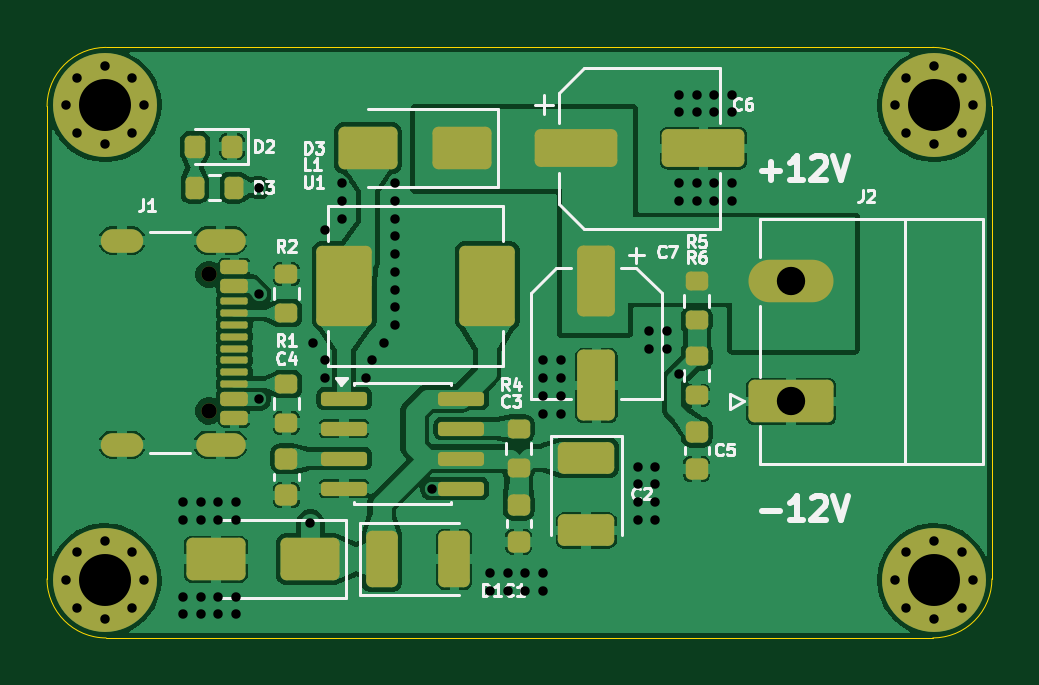
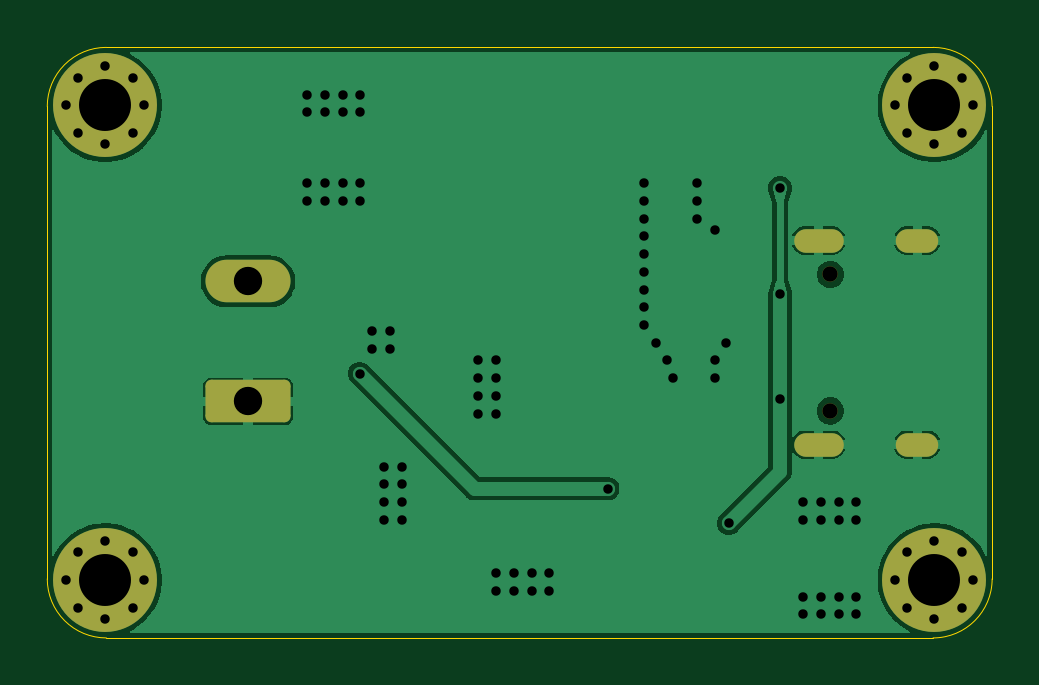
Circuit board: 11 layer files. Board 40.0 x 25.0 mm.
- bottom_copper: usb-booster-B_Cu.gbr (43293 bytes)
- bottom_mask: usb-booster-B_Mask.gbr (2561 bytes)
- paste: usb-booster-B_Paste.gbr (456 bytes)
- bottom_silk: usb-booster-B_Silkscreen.gbr (457 bytes)
- outline: usb-booster-Edge_Cuts.gbr (996 bytes)
- top_copper: usb-booster-F_Cu.gbr (132704 bytes)
- top_mask: usb-booster-F_Mask.gbr (5947 bytes)
- paste: usb-booster-F_Paste.gbr (4577 bytes)
- top_silk: usb-booster-F_Silkscreen.gbr (27994 bytes)
- drill: usb-booster-NPTH.drl (359 bytes)
- drill: usb-booster-PTH.drl (2611 bytes)

=== bottom_copper: usb-booster-B_Cu.gbr (43293 bytes, source omitted) ===
=== bottom_mask: usb-booster-B_Mask.gbr (2561 bytes, source withheld) ===
=== paste: usb-booster-B_Paste.gbr ===
%TF.GenerationSoftware,KiCad,Pcbnew,10.0.3*%
%TF.CreationDate,2026-06-24T20:58:12+08:00*%
%TF.ProjectId,usb-booster,7573622d-626f-46f7-9374-65722e6b6963,rev?*%
%TF.SameCoordinates,Original*%
%TF.FileFunction,Paste,Bot*%
%TF.FilePolarity,Positive*%
%FSLAX46Y46*%
G04 Gerber Fmt 4.6, Leading zero omitted, Abs format (unit mm)*
G04 Created by KiCad (PCBNEW 10.0.3) date 2026-06-24 20:58:12*
%MOMM*%
%LPD*%
G01*
G04 APERTURE LIST*
G04 APERTURE END LIST*
M02*

=== bottom_silk: usb-booster-B_Silkscreen.gbr ===
%TF.GenerationSoftware,KiCad,Pcbnew,10.0.3*%
%TF.CreationDate,2026-06-24T20:58:13+08:00*%
%TF.ProjectId,usb-booster,7573622d-626f-46f7-9374-65722e6b6963,rev?*%
%TF.SameCoordinates,Original*%
%TF.FileFunction,Legend,Bot*%
%TF.FilePolarity,Positive*%
%FSLAX46Y46*%
G04 Gerber Fmt 4.6, Leading zero omitted, Abs format (unit mm)*
G04 Created by KiCad (PCBNEW 10.0.3) date 2026-06-24 20:58:13*
%MOMM*%
%LPD*%
G01*
G04 APERTURE LIST*
G04 APERTURE END LIST*
M02*

=== outline: usb-booster-Edge_Cuts.gbr ===
%TF.GenerationSoftware,KiCad,Pcbnew,10.0.3*%
%TF.CreationDate,2026-06-24T20:58:14+08:00*%
%TF.ProjectId,usb-booster,7573622d-626f-46f7-9374-65722e6b6963,rev?*%
%TF.SameCoordinates,Original*%
%TF.FileFunction,Profile,NP*%
%FSLAX46Y46*%
G04 Gerber Fmt 4.6, Leading zero omitted, Abs format (unit mm)*
G04 Created by KiCad (PCBNEW 10.0.3) date 2026-06-24 20:58:14*
%MOMM*%
%LPD*%
G01*
G04 APERTURE LIST*
%TA.AperFunction,Profile*%
%ADD10C,0.050000*%
%TD*%
G04 APERTURE END LIST*
D10*
X120000000Y-92500000D02*
G75*
G02*
X122500000Y-90000000I2500000J0D01*
G01*
X120000000Y-112500000D02*
X120000000Y-92500000D01*
X122500000Y-90000000D02*
X157500000Y-90000000D01*
X122500000Y-115000000D02*
G75*
G02*
X120000000Y-112500000I0J2500000D01*
G01*
X122500000Y-115000000D02*
X157500000Y-115000000D01*
X157500000Y-90000000D02*
G75*
G02*
X160000000Y-92500000I0J-2500000D01*
G01*
X160000000Y-92500000D02*
X160000000Y-112500000D01*
X160000000Y-112500000D02*
G75*
G02*
X157500000Y-115000000I-2500000J0D01*
G01*
M02*

=== top_copper: usb-booster-F_Cu.gbr (132704 bytes, source omitted) ===
=== top_mask: usb-booster-F_Mask.gbr ===
%TF.GenerationSoftware,KiCad,Pcbnew,10.0.3*%
%TF.CreationDate,2026-06-24T20:58:13+08:00*%
%TF.ProjectId,usb-booster,7573622d-626f-46f7-9374-65722e6b6963,rev?*%
%TF.SameCoordinates,Original*%
%TF.FileFunction,Soldermask,Top*%
%TF.FilePolarity,Negative*%
%FSLAX46Y46*%
G04 Gerber Fmt 4.6, Leading zero omitted, Abs format (unit mm)*
G04 Created by KiCad (PCBNEW 10.0.3) date 2026-06-24 20:58:13*
%MOMM*%
%LPD*%
G01*
G04 APERTURE LIST*
G04 Aperture macros list*
%AMRoundRect*
0 Rectangle with rounded corners*
0 $1 Rounding radius*
0 $2 $3 $4 $5 $6 $7 $8 $9 X,Y pos of 4 corners*
0 Add a 4 corners polygon primitive as box body*
4,1,4,$2,$3,$4,$5,$6,$7,$8,$9,$2,$3,0*
0 Add four circle primitives for the rounded corners*
1,1,$1+$1,$2,$3*
1,1,$1+$1,$4,$5*
1,1,$1+$1,$6,$7*
1,1,$1+$1,$8,$9*
0 Add four rect primitives between the rounded corners*
20,1,$1+$1,$2,$3,$4,$5,0*
20,1,$1+$1,$4,$5,$6,$7,0*
20,1,$1+$1,$6,$7,$8,$9,0*
20,1,$1+$1,$8,$9,$2,$3,0*%
G04 Aperture macros list end*
%ADD10RoundRect,0.200000X-0.275000X0.200000X-0.275000X-0.200000X0.275000X-0.200000X0.275000X0.200000X0*%
%ADD11RoundRect,0.218750X0.218750X0.256250X-0.218750X0.256250X-0.218750X-0.256250X0.218750X-0.256250X0*%
%ADD12RoundRect,0.225000X-0.250000X0.225000X-0.250000X-0.225000X0.250000X-0.225000X0.250000X0.225000X0*%
%ADD13RoundRect,0.235000X0.940000X1.465000X-0.940000X1.465000X-0.940000X-1.465000X0.940000X-1.465000X0*%
%ADD14RoundRect,0.250000X-0.550000X1.250000X-0.550000X-1.250000X0.550000X-1.250000X0.550000X1.250000X0*%
%ADD15RoundRect,0.150000X-0.825000X-0.150000X0.825000X-0.150000X0.825000X0.150000X-0.825000X0.150000X0*%
%ADD16C,0.700000*%
%ADD17C,4.400000*%
%ADD18RoundRect,0.250000X1.000000X0.650000X-1.000000X0.650000X-1.000000X-0.650000X1.000000X-0.650000X0*%
%ADD19RoundRect,0.250000X-0.945000X0.420000X-0.945000X-0.420000X0.945000X-0.420000X0.945000X0.420000X0*%
%ADD20RoundRect,0.250000X-1.500000X-0.550000X1.500000X-0.550000X1.500000X0.550000X-1.500000X0.550000X0*%
%ADD21RoundRect,0.200000X0.275000X-0.200000X0.275000X0.200000X-0.275000X0.200000X-0.275000X-0.200000X0*%
%ADD22RoundRect,0.200000X0.200000X0.275000X-0.200000X0.275000X-0.200000X-0.275000X0.200000X-0.275000X0*%
%ADD23RoundRect,0.250000X1.550000X-0.650000X1.550000X0.650000X-1.550000X0.650000X-1.550000X-0.650000X0*%
%ADD24O,3.600000X1.800000*%
%ADD25C,0.650000*%
%ADD26RoundRect,0.150000X-0.425000X0.150000X-0.425000X-0.150000X0.425000X-0.150000X0.425000X0.150000X0*%
%ADD27RoundRect,0.075000X-0.500000X0.075000X-0.500000X-0.075000X0.500000X-0.075000X0.500000X0.075000X0*%
%ADD28O,2.100000X1.000000*%
%ADD29O,1.800000X1.000000*%
%ADD30RoundRect,0.250000X-0.420000X-0.945000X0.420000X-0.945000X0.420000X0.945000X-0.420000X0.945000X0*%
G04 APERTURE END LIST*
D10*
%TO.C,R4*%
X139965000Y-106140000D03*
X139965000Y-107790000D03*
%TD*%
%TO.C,R6*%
X147505000Y-103080000D03*
X147505000Y-104730000D03*
%TD*%
D11*
%TO.C,D2*%
X127830000Y-94205000D03*
X126255000Y-94205000D03*
%TD*%
D12*
%TO.C,C5*%
X147505000Y-106290000D03*
X147505000Y-107840000D03*
%TD*%
D13*
%TO.C,L1*%
X138630000Y-100095000D03*
X132580000Y-100095000D03*
%TD*%
D14*
%TO.C,C7*%
X143255000Y-99910000D03*
X143255000Y-104310000D03*
%TD*%
D15*
%TO.C,U1*%
X132580000Y-104870000D03*
X132580000Y-106140000D03*
X132580000Y-107410000D03*
X132580000Y-108680000D03*
X137530000Y-108680000D03*
X137530000Y-107410000D03*
X137530000Y-106140000D03*
X137530000Y-104870000D03*
%TD*%
D16*
%TO.C,H1*%
X120800000Y-92450000D03*
X121283274Y-91283274D03*
X121283274Y-93616726D03*
X122450000Y-90800000D03*
D17*
X122450000Y-92450000D03*
D16*
X122450000Y-94100000D03*
X123616726Y-91283274D03*
X123616726Y-93616726D03*
X124100000Y-92450000D03*
%TD*%
D10*
%TO.C,R5*%
X147505000Y-99910000D03*
X147505000Y-101560000D03*
%TD*%
D12*
%TO.C,C3*%
X139965000Y-109380000D03*
X139965000Y-110930000D03*
%TD*%
D18*
%TO.C,D1*%
X131150000Y-111665000D03*
X127150000Y-111665000D03*
%TD*%
D10*
%TO.C,R1*%
X130135000Y-104250000D03*
X130135000Y-105900000D03*
%TD*%
D19*
%TO.C,C2*%
X142825000Y-107370000D03*
X142825000Y-110450000D03*
%TD*%
D20*
%TO.C,C6*%
X142385000Y-94270000D03*
X147785000Y-94270000D03*
%TD*%
D21*
%TO.C,R2*%
X130135000Y-101250000D03*
X130135000Y-99600000D03*
%TD*%
D22*
%TO.C,R3*%
X127905000Y-95935000D03*
X126255000Y-95935000D03*
%TD*%
D16*
%TO.C,H4*%
X120800000Y-112550000D03*
X121283274Y-111383274D03*
X121283274Y-113716726D03*
X122450000Y-110900000D03*
D17*
X122450000Y-112550000D03*
D16*
X122450000Y-114200000D03*
X123616726Y-111383274D03*
X123616726Y-113716726D03*
X124100000Y-112550000D03*
%TD*%
%TO.C,H2*%
X155900000Y-92450000D03*
X156383274Y-91283274D03*
X156383274Y-93616726D03*
X157550000Y-90800000D03*
D17*
X157550000Y-92450000D03*
D16*
X157550000Y-94100000D03*
X158716726Y-91283274D03*
X158716726Y-93616726D03*
X159200000Y-92450000D03*
%TD*%
D18*
%TO.C,D3*%
X137582500Y-94270000D03*
X133582500Y-94270000D03*
%TD*%
D23*
%TO.C,J2*%
X151500000Y-104990000D03*
D24*
X151500000Y-99910000D03*
%TD*%
D16*
%TO.C,H3*%
X155900000Y-112550000D03*
X156383274Y-111383274D03*
X156383274Y-113716726D03*
X157550000Y-110900000D03*
D17*
X157550000Y-112550000D03*
D16*
X157550000Y-114200000D03*
X158716726Y-111383274D03*
X158716726Y-113716726D03*
X159200000Y-112550000D03*
%TD*%
D12*
%TO.C,C4*%
X130135000Y-107410000D03*
X130135000Y-108960000D03*
%TD*%
D25*
%TO.C,J1*%
X126850000Y-99610000D03*
X126850000Y-105390000D03*
D26*
X127925000Y-99300000D03*
X127925000Y-100100000D03*
D27*
X127925000Y-101250000D03*
X127925000Y-102250000D03*
X127925000Y-102750000D03*
X127925000Y-103750000D03*
D26*
X127925000Y-104900000D03*
X127925000Y-105700000D03*
X127925000Y-105700000D03*
X127925000Y-104900000D03*
D27*
X127925000Y-104250000D03*
X127925000Y-103250000D03*
X127925000Y-101750000D03*
X127925000Y-100750000D03*
D26*
X127925000Y-100100000D03*
X127925000Y-99300000D03*
D28*
X127350000Y-98180000D03*
D29*
X123170000Y-98180000D03*
D28*
X127350000Y-106820000D03*
D29*
X123170000Y-106820000D03*
%TD*%
D30*
%TO.C,C1*%
X134160000Y-111665000D03*
X137240000Y-111665000D03*
%TD*%
M02*

=== paste: usb-booster-F_Paste.gbr ===
%TF.GenerationSoftware,KiCad,Pcbnew,10.0.3*%
%TF.CreationDate,2026-06-24T20:58:12+08:00*%
%TF.ProjectId,usb-booster,7573622d-626f-46f7-9374-65722e6b6963,rev?*%
%TF.SameCoordinates,Original*%
%TF.FileFunction,Paste,Top*%
%TF.FilePolarity,Positive*%
%FSLAX46Y46*%
G04 Gerber Fmt 4.6, Leading zero omitted, Abs format (unit mm)*
G04 Created by KiCad (PCBNEW 10.0.3) date 2026-06-24 20:58:12*
%MOMM*%
%LPD*%
G01*
G04 APERTURE LIST*
G04 Aperture macros list*
%AMRoundRect*
0 Rectangle with rounded corners*
0 $1 Rounding radius*
0 $2 $3 $4 $5 $6 $7 $8 $9 X,Y pos of 4 corners*
0 Add a 4 corners polygon primitive as box body*
4,1,4,$2,$3,$4,$5,$6,$7,$8,$9,$2,$3,0*
0 Add four circle primitives for the rounded corners*
1,1,$1+$1,$2,$3*
1,1,$1+$1,$4,$5*
1,1,$1+$1,$6,$7*
1,1,$1+$1,$8,$9*
0 Add four rect primitives between the rounded corners*
20,1,$1+$1,$2,$3,$4,$5,0*
20,1,$1+$1,$4,$5,$6,$7,0*
20,1,$1+$1,$6,$7,$8,$9,0*
20,1,$1+$1,$8,$9,$2,$3,0*%
G04 Aperture macros list end*
%ADD10RoundRect,0.200000X-0.275000X0.200000X-0.275000X-0.200000X0.275000X-0.200000X0.275000X0.200000X0*%
%ADD11RoundRect,0.218750X0.218750X0.256250X-0.218750X0.256250X-0.218750X-0.256250X0.218750X-0.256250X0*%
%ADD12RoundRect,0.225000X-0.250000X0.225000X-0.250000X-0.225000X0.250000X-0.225000X0.250000X0.225000X0*%
%ADD13RoundRect,0.235000X0.940000X1.465000X-0.940000X1.465000X-0.940000X-1.465000X0.940000X-1.465000X0*%
%ADD14RoundRect,0.250000X-0.550000X1.250000X-0.550000X-1.250000X0.550000X-1.250000X0.550000X1.250000X0*%
%ADD15RoundRect,0.150000X-0.825000X-0.150000X0.825000X-0.150000X0.825000X0.150000X-0.825000X0.150000X0*%
%ADD16RoundRect,0.250000X1.000000X0.650000X-1.000000X0.650000X-1.000000X-0.650000X1.000000X-0.650000X0*%
%ADD17RoundRect,0.250000X-0.945000X0.420000X-0.945000X-0.420000X0.945000X-0.420000X0.945000X0.420000X0*%
%ADD18RoundRect,0.250000X-1.500000X-0.550000X1.500000X-0.550000X1.500000X0.550000X-1.500000X0.550000X0*%
%ADD19RoundRect,0.200000X0.275000X-0.200000X0.275000X0.200000X-0.275000X0.200000X-0.275000X-0.200000X0*%
%ADD20RoundRect,0.200000X0.200000X0.275000X-0.200000X0.275000X-0.200000X-0.275000X0.200000X-0.275000X0*%
%ADD21RoundRect,0.150000X-0.425000X0.150000X-0.425000X-0.150000X0.425000X-0.150000X0.425000X0.150000X0*%
%ADD22RoundRect,0.075000X-0.500000X0.075000X-0.500000X-0.075000X0.500000X-0.075000X0.500000X0.075000X0*%
%ADD23O,2.100000X1.000000*%
%ADD24O,1.800000X1.000000*%
%ADD25RoundRect,0.250000X-0.420000X-0.945000X0.420000X-0.945000X0.420000X0.945000X-0.420000X0.945000X0*%
G04 APERTURE END LIST*
D10*
%TO.C,R4*%
X139965000Y-106140000D03*
X139965000Y-107790000D03*
%TD*%
%TO.C,R6*%
X147505000Y-103080000D03*
X147505000Y-104730000D03*
%TD*%
D11*
%TO.C,D2*%
X127830000Y-94205000D03*
X126255000Y-94205000D03*
%TD*%
D12*
%TO.C,C5*%
X147505000Y-106290000D03*
X147505000Y-107840000D03*
%TD*%
D13*
%TO.C,L1*%
X138630000Y-100095000D03*
X132580000Y-100095000D03*
%TD*%
D14*
%TO.C,C7*%
X143255000Y-99910000D03*
X143255000Y-104310000D03*
%TD*%
D15*
%TO.C,U1*%
X132580000Y-104870000D03*
X132580000Y-106140000D03*
X132580000Y-107410000D03*
X132580000Y-108680000D03*
X137530000Y-108680000D03*
X137530000Y-107410000D03*
X137530000Y-106140000D03*
X137530000Y-104870000D03*
%TD*%
D10*
%TO.C,R5*%
X147505000Y-99910000D03*
X147505000Y-101560000D03*
%TD*%
D12*
%TO.C,C3*%
X139965000Y-109380000D03*
X139965000Y-110930000D03*
%TD*%
D16*
%TO.C,D1*%
X131150000Y-111665000D03*
X127150000Y-111665000D03*
%TD*%
D10*
%TO.C,R1*%
X130135000Y-104250000D03*
X130135000Y-105900000D03*
%TD*%
D17*
%TO.C,C2*%
X142825000Y-107370000D03*
X142825000Y-110450000D03*
%TD*%
D18*
%TO.C,C6*%
X142385000Y-94270000D03*
X147785000Y-94270000D03*
%TD*%
D19*
%TO.C,R2*%
X130135000Y-101250000D03*
X130135000Y-99600000D03*
%TD*%
D20*
%TO.C,R3*%
X127905000Y-95935000D03*
X126255000Y-95935000D03*
%TD*%
D16*
%TO.C,D3*%
X137582500Y-94270000D03*
X133582500Y-94270000D03*
%TD*%
D12*
%TO.C,C4*%
X130135000Y-107410000D03*
X130135000Y-108960000D03*
%TD*%
D21*
%TO.C,J1*%
X127925000Y-99300000D03*
X127925000Y-100100000D03*
D22*
X127925000Y-101250000D03*
X127925000Y-102250000D03*
X127925000Y-102750000D03*
X127925000Y-103750000D03*
D21*
X127925000Y-104900000D03*
X127925000Y-105700000D03*
X127925000Y-105700000D03*
X127925000Y-104900000D03*
D22*
X127925000Y-104250000D03*
X127925000Y-103250000D03*
X127925000Y-101750000D03*
X127925000Y-100750000D03*
D21*
X127925000Y-100100000D03*
X127925000Y-99300000D03*
D23*
X127350000Y-98180000D03*
D24*
X123170000Y-98180000D03*
D23*
X127350000Y-106820000D03*
D24*
X123170000Y-106820000D03*
%TD*%
D25*
%TO.C,C1*%
X134160000Y-111665000D03*
X137240000Y-111665000D03*
%TD*%
M02*

=== top_silk: usb-booster-F_Silkscreen.gbr (27994 bytes, source omitted) ===
=== drill: usb-booster-NPTH.drl ===
M48
; DRILL file KiCad 10.0.3 date 2026-06-24T20:58:16
; FORMAT={-:-/ absolute / metric / decimal}
; #@! TF.CreationDate,2026-06-24T20:58:16+08:00
; #@! TF.GenerationSoftware,Kicad,Pcbnew,10.0.3
; #@! TF.FileFunction,NonPlated,1,2,NPTH
FMAT,2
METRIC
; #@! TA.AperFunction,NonPlated,NPTH,ComponentDrill
T1C0.650
%
G90
G05
T1
X126.85Y-99.61
X126.85Y-105.39
M30

=== drill: usb-booster-PTH.drl ===
M48
; DRILL file KiCad 10.0.3 date 2026-06-24T20:58:16
; FORMAT={-:-/ absolute / metric / decimal}
; #@! TF.CreationDate,2026-06-24T20:58:16+08:00
; #@! TF.GenerationSoftware,Kicad,Pcbnew,10.0.3
; #@! TF.FileFunction,Plated,1,2,PTH
FMAT,2
METRIC
; #@! TA.AperFunction,Plated,PTH,ViaDrill
T1C0.400
; #@! TA.AperFunction,Plated,PTH,ComponentDrill
T2C0.400
; #@! TA.AperFunction,Plated,PTH,ComponentDrill
T3C0.600
; #@! TA.AperFunction,Plated,PTH,ComponentDrill
T4C1.200
; #@! TA.AperFunction,Plated,PTH,ComponentDrill
T5C2.200
%
G90
G05
T1
X125.75Y-109.25
X125.75Y-110.0
X125.75Y-113.25
X125.75Y-114.0
X126.5Y-109.25
X126.5Y-110.0
X126.5Y-113.25
X126.5Y-114.0
X127.25Y-109.25
X127.25Y-110.0
X127.25Y-113.25
X127.25Y-114.0
X128.0Y-109.25
X128.0Y-110.0
X128.0Y-113.25
X128.0Y-114.0
X128.98Y-95.935
X128.98Y-100.46
X128.98Y-104.9
X131.15Y-110.15
X131.25Y-102.5
X131.75Y-97.75
X131.75Y-103.25
X131.75Y-104.0
X132.5Y-95.75
X132.5Y-96.5
X132.5Y-97.25
X133.5Y-104.0
X133.75Y-103.25
X134.25Y-102.5
X134.75Y-95.75
X134.75Y-96.5
X134.75Y-97.25
X134.75Y-98.0
X134.75Y-98.75
X134.75Y-99.5
X134.75Y-100.25
X134.75Y-101.0
X134.75Y-101.75
X136.28Y-108.68
X138.75Y-112.25
X138.75Y-113.0
X139.5Y-112.25
X139.5Y-113.0
X140.25Y-112.25
X140.25Y-113.0
X141.0Y-103.25
X141.0Y-104.0
X141.0Y-104.75
X141.0Y-105.5
X141.0Y-112.25
X141.0Y-113.0
X141.75Y-103.25
X141.75Y-104.0
X141.75Y-104.75
X141.75Y-105.5
X145.0Y-107.75
X145.0Y-108.5
X145.0Y-109.25
X145.0Y-110.0
X145.5Y-102.0
X145.5Y-102.75
X145.75Y-107.75
X145.75Y-108.5
X145.75Y-109.25
X145.75Y-110.0
X146.25Y-102.0
X146.25Y-102.75
X146.75Y-92.0
X146.75Y-92.75
X146.75Y-95.75
X146.75Y-96.5
X146.772Y-103.812
X147.5Y-92.0
X147.5Y-92.75
X147.5Y-95.75
X147.5Y-96.5
X148.25Y-92.0
X148.25Y-92.75
X148.25Y-95.75
X148.25Y-96.5
X149.0Y-92.0
X149.0Y-92.75
X149.0Y-95.75
X149.0Y-96.5
T2
X120.8Y-92.45
X120.8Y-112.55
X121.283Y-91.283
X121.283Y-93.617
X121.283Y-111.383
X121.283Y-113.717
X122.45Y-90.8
X122.45Y-94.1
X122.45Y-110.9
X122.45Y-114.2
X123.617Y-91.283
X123.617Y-93.617
X123.617Y-111.383
X123.617Y-113.717
X124.1Y-92.45
X124.1Y-112.55
X155.9Y-92.45
X155.9Y-112.55
X156.383Y-91.283
X156.383Y-93.617
X156.383Y-111.383
X156.383Y-113.717
X157.55Y-90.8
X157.55Y-94.1
X157.55Y-110.9
X157.55Y-114.2
X158.717Y-91.283
X158.717Y-93.617
X158.717Y-111.383
X158.717Y-113.717
X159.2Y-92.45
X159.2Y-112.55
T4
X151.5Y-99.91
X151.5Y-104.99
T5
X122.45Y-92.45
X122.45Y-112.55
X157.55Y-92.45
X157.55Y-112.55
T3
G00X123.57Y-98.18
M15
G01X122.77Y-98.18
M16
G05
G00X123.57Y-106.82
M15
G01X122.77Y-106.82
M16
G05
G00X127.9Y-98.18
M15
G01X126.8Y-98.18
M16
G05
G00X127.9Y-106.82
M15
G01X126.8Y-106.82
M16
G05
M30
